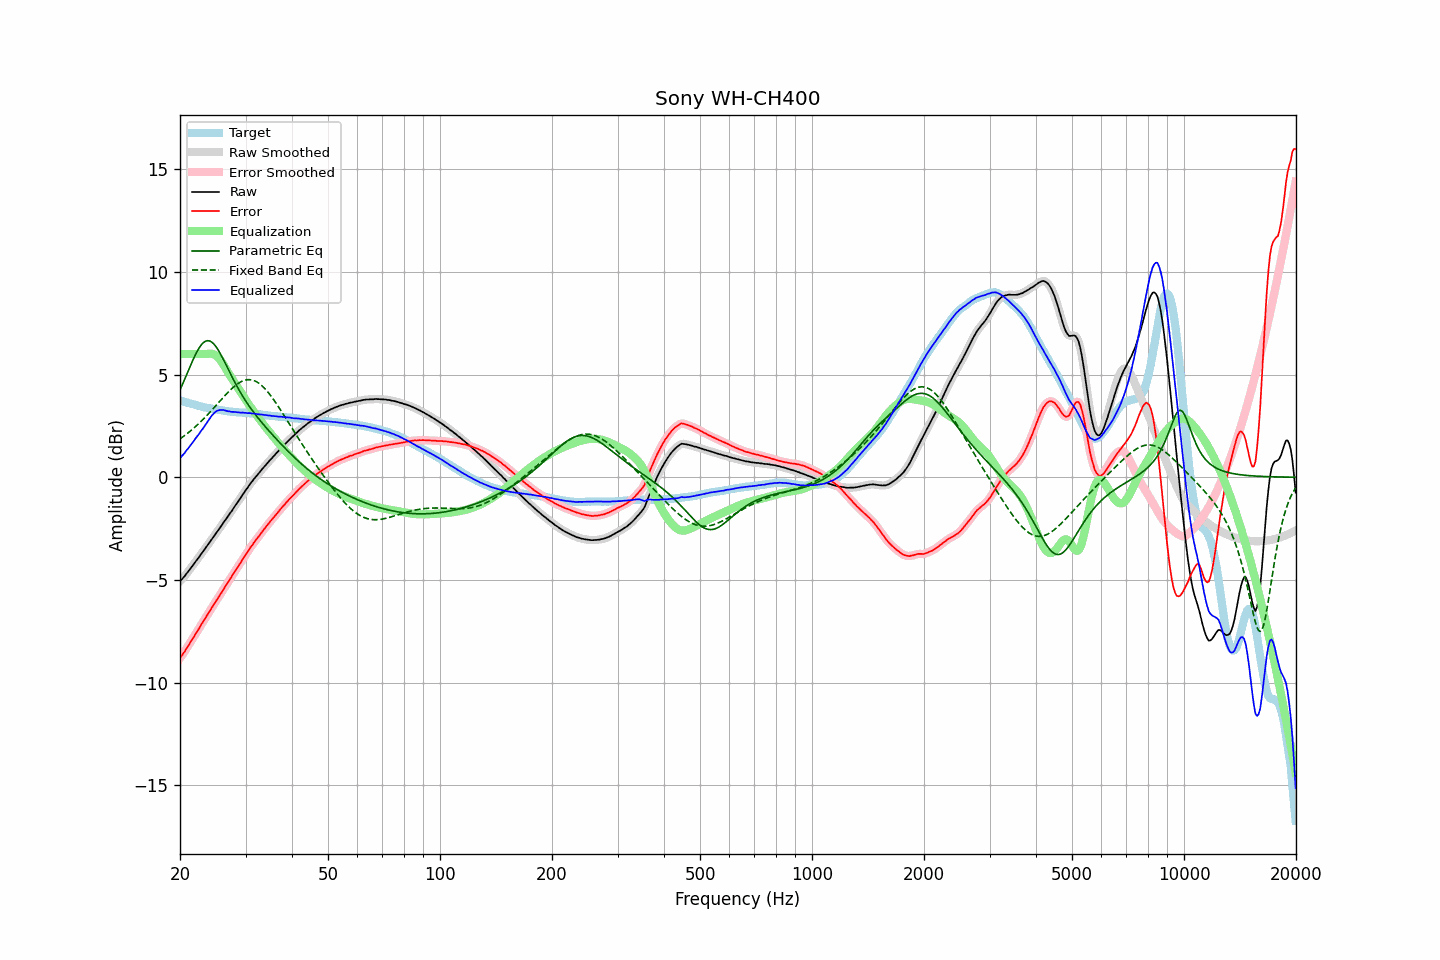

Source data for this figure (header and first rows):
frequency, raw, error, smoothed, error_smoothed, equalization, parametric_eq, fixed_band_eq, equalized_raw, equalized_smoothed, target
20.00, -5.06, -8.81, -5.07, -8.81, 6.00, 4.25, 1.87, 0.94, 0.93, 3.74
20.20, -4.98, -8.71, -4.98, -8.70, 6.00, 4.42, 1.93, 1.02, 1.02, 3.72
20.40, -4.89, -8.59, -4.89, -8.59, 6.00, 4.61, 1.98, 1.11, 1.11, 3.69
20.61, -4.81, -8.48, -4.80, -8.47, 6.00, 4.79, 2.04, 1.19, 1.20, 3.67
20.81, -4.69, -8.34, -4.70, -8.35, 6.00, 4.98, 2.10, 1.31, 1.30, 3.65
21.02, -4.60, -8.23, -4.60, -8.22, 6.00, 5.16, 2.16, 1.40, 1.40, 3.62
21.23, -4.49, -8.10, -4.50, -8.10, 6.00, 5.35, 2.22, 1.51, 1.50, 3.60
21.44, -4.39, -7.97, -4.40, -7.98, 6.00, 5.53, 2.29, 1.61, 1.60, 3.58
21.66, -4.30, -7.86, -4.29, -7.85, 6.00, 5.70, 2.35, 1.70, 1.71, 3.56
21.87, -4.18, -7.72, -4.18, -7.72, 6.00, 5.87, 2.42, 1.82, 1.82, 3.54
22.09, -4.07, -7.59, -4.08, -7.60, 6.00, 6.03, 2.49, 1.93, 1.92, 3.52
22.31, -3.97, -7.47, -3.97, -7.47, 6.00, 6.18, 2.56, 2.03, 2.03, 3.50
22.54, -3.88, -7.35, -3.87, -7.34, 6.00, 6.31, 2.64, 2.12, 2.13, 3.47
22.76, -3.75, -7.20, -3.76, -7.21, 6.00, 6.42, 2.71, 2.25, 2.24, 3.45
22.99, -3.65, -7.08, -3.65, -7.08, 6.00, 6.51, 2.79, 2.35, 2.35, 3.43
23.22, -3.54, -6.95, -3.54, -6.95, 6.00, 6.58, 2.87, 2.46, 2.46, 3.41
23.45, -3.43, -6.83, -3.44, -6.83, 6.00, 6.63, 2.95, 2.57, 2.57, 3.40
23.69, -3.33, -6.70, -3.32, -6.70, 6.01, 6.65, 3.03, 2.69, 2.69, 3.38
23.92, -3.21, -6.58, -3.21, -6.58, 6.02, 6.65, 3.12, 2.81, 2.81, 3.37
24.16, -3.10, -6.45, -3.10, -6.45, 6.02, 6.62, 3.20, 2.92, 2.92, 3.35
24.40, -2.99, -6.33, -2.99, -6.33, 6.01, 6.57, 3.29, 3.02, 3.02, 3.34
24.65, -2.88, -6.21, -2.88, -6.21, 5.99, 6.49, 3.37, 3.11, 3.11, 3.33
24.89, -2.77, -6.08, -2.77, -6.08, 5.95, 6.40, 3.46, 3.18, 3.18, 3.31
25.14, -2.66, -5.96, -2.66, -5.96, 5.89, 6.29, 3.55, 3.23, 3.23, 3.30
25.39, -2.55, -5.84, -2.55, -5.84, 5.82, 6.17, 3.64, 3.27, 3.26, 3.29
25.65, -2.44, -5.72, -2.44, -5.72, 5.72, 6.03, 3.72, 3.28, 3.28, 3.27
25.91, -2.34, -5.60, -2.33, -5.59, 5.61, 5.89, 3.81, 3.28, 3.28, 3.26
26.16, -2.21, -5.47, -2.22, -5.47, 5.49, 5.74, 3.90, 3.28, 3.27, 3.25
26.43, -2.11, -5.34, -2.11, -5.34, 5.36, 5.58, 3.98, 3.25, 3.25, 3.23
26.69, -1.99, -5.22, -1.99, -5.21, 5.23, 5.42, 4.07, 3.23, 3.23, 3.22
26.96, -1.89, -5.10, -1.88, -5.09, 5.10, 5.26, 4.15, 3.21, 3.21, 3.21
27.23, -1.77, -4.97, -1.77, -4.97, 4.97, 5.10, 4.23, 3.21, 3.20, 3.20
27.50, -1.66, -4.85, -1.66, -4.85, 4.85, 4.95, 4.30, 3.19, 3.19, 3.19
27.77, -1.54, -4.73, -1.54, -4.73, 4.73, 4.79, 4.37, 3.18, 3.18, 3.19
28.05, -1.42, -4.60, -1.43, -4.61, 4.61, 4.64, 4.44, 3.18, 3.18, 3.18
28.33, -1.31, -4.48, -1.31, -4.48, 4.48, 4.49, 4.50, 3.17, 3.17, 3.17
28.62, -1.20, -4.36, -1.20, -4.36, 4.36, 4.35, 4.56, 3.17, 3.16, 3.17
28.90, -1.08, -4.24, -1.08, -4.24, 4.24, 4.21, 4.61, 3.16, 3.16, 3.16
29.19, -0.97, -4.13, -0.97, -4.12, 4.12, 4.08, 4.65, 3.14, 3.15, 3.16
29.48, -0.84, -3.99, -0.85, -4.00, 4.00, 3.95, 4.69, 3.15, 3.15, 3.14
29.78, -0.73, -3.88, -0.73, -3.88, 3.87, 3.82, 4.72, 3.14, 3.14, 3.14
30.08, -0.62, -3.75, -0.62, -3.75, 3.75, 3.70, 4.74, 3.14, 3.13, 3.13
30.38, -0.52, -3.65, -0.51, -3.64, 3.64, 3.58, 4.75, 3.12, 3.13, 3.13
30.68, -0.39, -3.51, -0.40, -3.52, 3.52, 3.47, 4.75, 3.13, 3.12, 3.12
30.99, -0.29, -3.39, -0.29, -3.40, 3.41, 3.35, 4.75, 3.12, 3.12, 3.11
31.30, -0.19, -3.30, -0.19, -3.29, 3.30, 3.25, 4.73, 3.10, 3.11, 3.11
31.61, -0.08, -3.18, -0.09, -3.19, 3.19, 3.14, 4.71, 3.10, 3.10, 3.10
31.93, 0.00, -3.08, 0.01, -3.08, 3.08, 3.04, 4.68, 3.09, 3.09, 3.09
32.24, 0.10, -2.99, 0.10, -2.98, 2.98, 2.94, 4.63, 3.07, 3.08, 3.08
32.57, 0.20, -2.88, 0.19, -2.88, 2.87, 2.84, 4.58, 3.07, 3.07, 3.07
32.89, 0.29, -2.77, 0.29, -2.77, 2.77, 2.75, 4.52, 3.06, 3.06, 3.06
33.22, 0.39, -2.66, 0.38, -2.67, 2.67, 2.65, 4.46, 3.05, 3.05, 3.05
33.55, 0.48, -2.56, 0.48, -2.56, 2.56, 2.56, 4.38, 3.04, 3.04, 3.04
33.89, 0.57, -2.46, 0.57, -2.46, 2.46, 2.47, 4.30, 3.03, 3.03, 3.03
34.23, 0.66, -2.36, 0.66, -2.36, 2.36, 2.38, 4.21, 3.02, 3.02, 3.01
34.57, 0.75, -2.27, 0.75, -2.26, 2.27, 2.29, 4.12, 3.01, 3.01, 3.01
34.92, 0.84, -2.17, 0.83, -2.17, 2.17, 2.20, 4.02, 3.00, 3.00, 3.00
35.27, 0.92, -2.07, 0.92, -2.07, 2.07, 2.11, 3.92, 2.99, 2.99, 2.99
35.62, 1.01, -1.98, 1.00, -1.98, 1.98, 2.03, 3.81, 2.98, 2.98, 2.99
35.97, 1.09, -1.89, 1.09, -1.89, 1.89, 1.94, 3.70, 2.97, 2.97, 2.97
... 635 more rows
